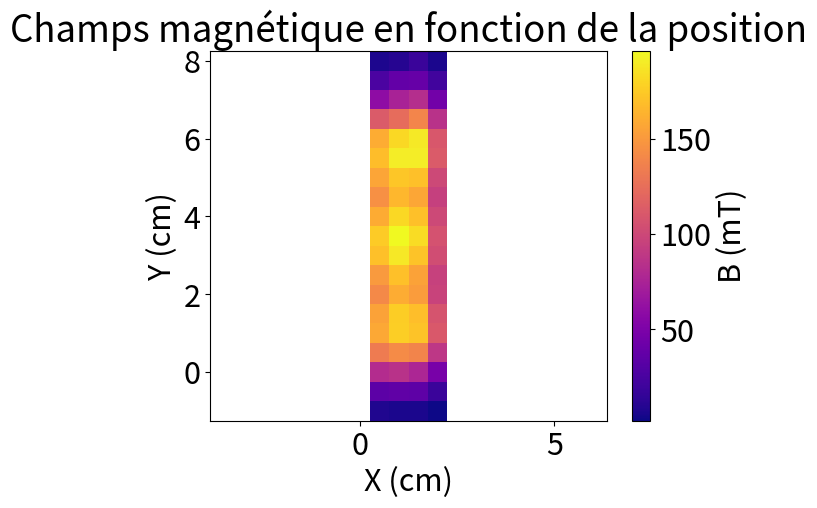

Write Python code to recreate this figure.
import matplotlib.pyplot as plt
import numpy as np
import pandas as pd

plt.rcParams.update({'font.size': 22})
data = {
    "X": [1.5]*19 + [1]*19 + [2]*19 + [0.5]*19,
    "Y": [-1, -0.5, 0, 0.5, 1, 1.5, 2, 2.5, 3, 3.5, 4, 4.5, 5, 5.5, 6, 6.5, 7, 7.5, 8] * 4,
    "B": [
        0.6, 3.5, 7.7, 13.8, 17.1, 16.9, 15.2, 15.5, 17.1, 18.3, 17, 15.7, 17, 19, 18.9, 13.9, 8.2, 3.9, 1.8,
        0.6, 3.6, 8.5, 14.2, 17.7, 17.6, 16, 17, 18.8, 19.6, 18.1, 16.5, 17.3, 19, 18.1, 12.4, 7.4, 3.7, 1,
        0.2, 1.8, 4.8, 8.8, 11.1, 10.8, 9.6, 9.5, 10.3, 10.6, 10, 9.4, 10, 11.2, 11, 8.5, 4.5, 2.1, 0.6,
        0.8, 3.4, 8.1, 13.3, 15.8, 15.5, 14.1, 15, 17, 17.5, 15.9, 14.5, 15.6, 16.8, 16, 11.2, 5.9, 2.6, 0.7
    ]
}

# faire une colormap du champs magnétique

df = pd.DataFrame(data)
df["B"] = np.array(data["B"])*10
print(data["B"])
pivot_table = df.pivot_table(values="B", index="Y", columns="X")
x = pivot_table.columns.values
y = pivot_table.index.values
plt.pcolormesh(x, y, pivot_table.values, cmap="plasma", shading="auto")
plt.axis("equal")
plt.xlabel("X (cm)")
plt.ylabel("Y (cm)")
plt.colorbar(label="B (mT)")
plt.title("Champs magnétique en fonction de la position")
plt.show() 




